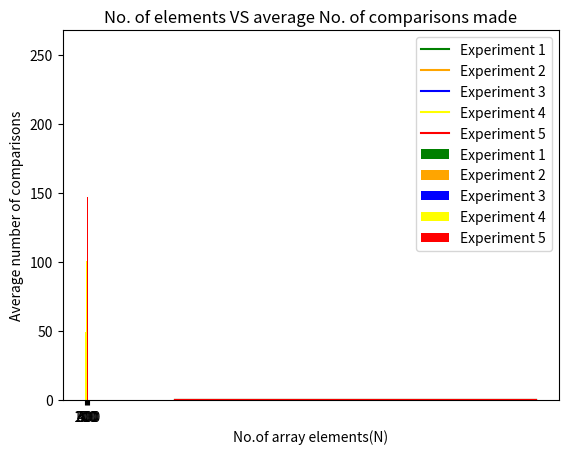

Python code for this plot:
import random
import time
import numpy
import matplotlib.pyplot as plot
from collections import OrderedDict


def linearSearch(arr,test):
    result = False
    i = 0
    while i < len(arr) and not result:
        if test == arr[i]:
            result = True
        i += 1
    if result:
        return i - 1
    else:
        return -1

iterations=1000
observations=5
init_size=100
increment=100
experiments=5
dict_list=[]
index_list=[]

for exp in range(experiments):
    index_avg=OrderedDict()
    time_avg=OrderedDict()
    for observation in range(observations):
        sum1=0
        time_per_iteration=[]
        sample_range=range(init_size+increment*observation)
        arr = list(random.sample(sample_range, init_size + increment * observation))
        print(arr)
        for iteration in range(iterations):
            test=random.choice(sample_range)
            start=time.time()
            index=linearSearch(arr,test)
            end=time.time()
            time_taken=end-start
            time_per_iteration.append(time_taken)
            if index==-1:
                sum1+=len(arr)
            else:
                sum1+=index
        index_avg[init_size + increment * observation] = sum1 / iterations
        time_avg[init_size + increment * observation] = sum(time_per_iteration) / iterations
    dict_list.append(time_avg)
    index_list.append(index_avg)
print(dict_list)
print(index_list)

colors=['green','orange','blue','yellow','red']
fig=plot.figure()
graph=fig.add_subplot(1,1,1)
graph.set_xlabel('Number of elements in array(N)')
graph.set_ylabel('Average Time taken to search(in seconds)')
graph.set_title('Linear Search Analysis')
N=list(range(init_size,init_size+increment *observations,increment))
for i in range(experiments):
    graph.plot(N,dict_list[i].values(),label='Experiment ' +str(i+1),color=colors[i])
plot.legend()
plot.show()


bar_width=0.15
x=numpy.arange(len(N))
for j in range(experiments):
    plot.bar(x + bar_width *j,index_list[j].values(),width=bar_width,label='Experiment '+ str(j+1),color=colors[j])
plot.xticks(x+bar_width*2,N)
plot.xlabel('No.of array elements(N)')
plot.ylabel('Average number of comparisons')
plot.title('No. of elements VS average No. of comparisons made')
plot.legend()
plot.show()
